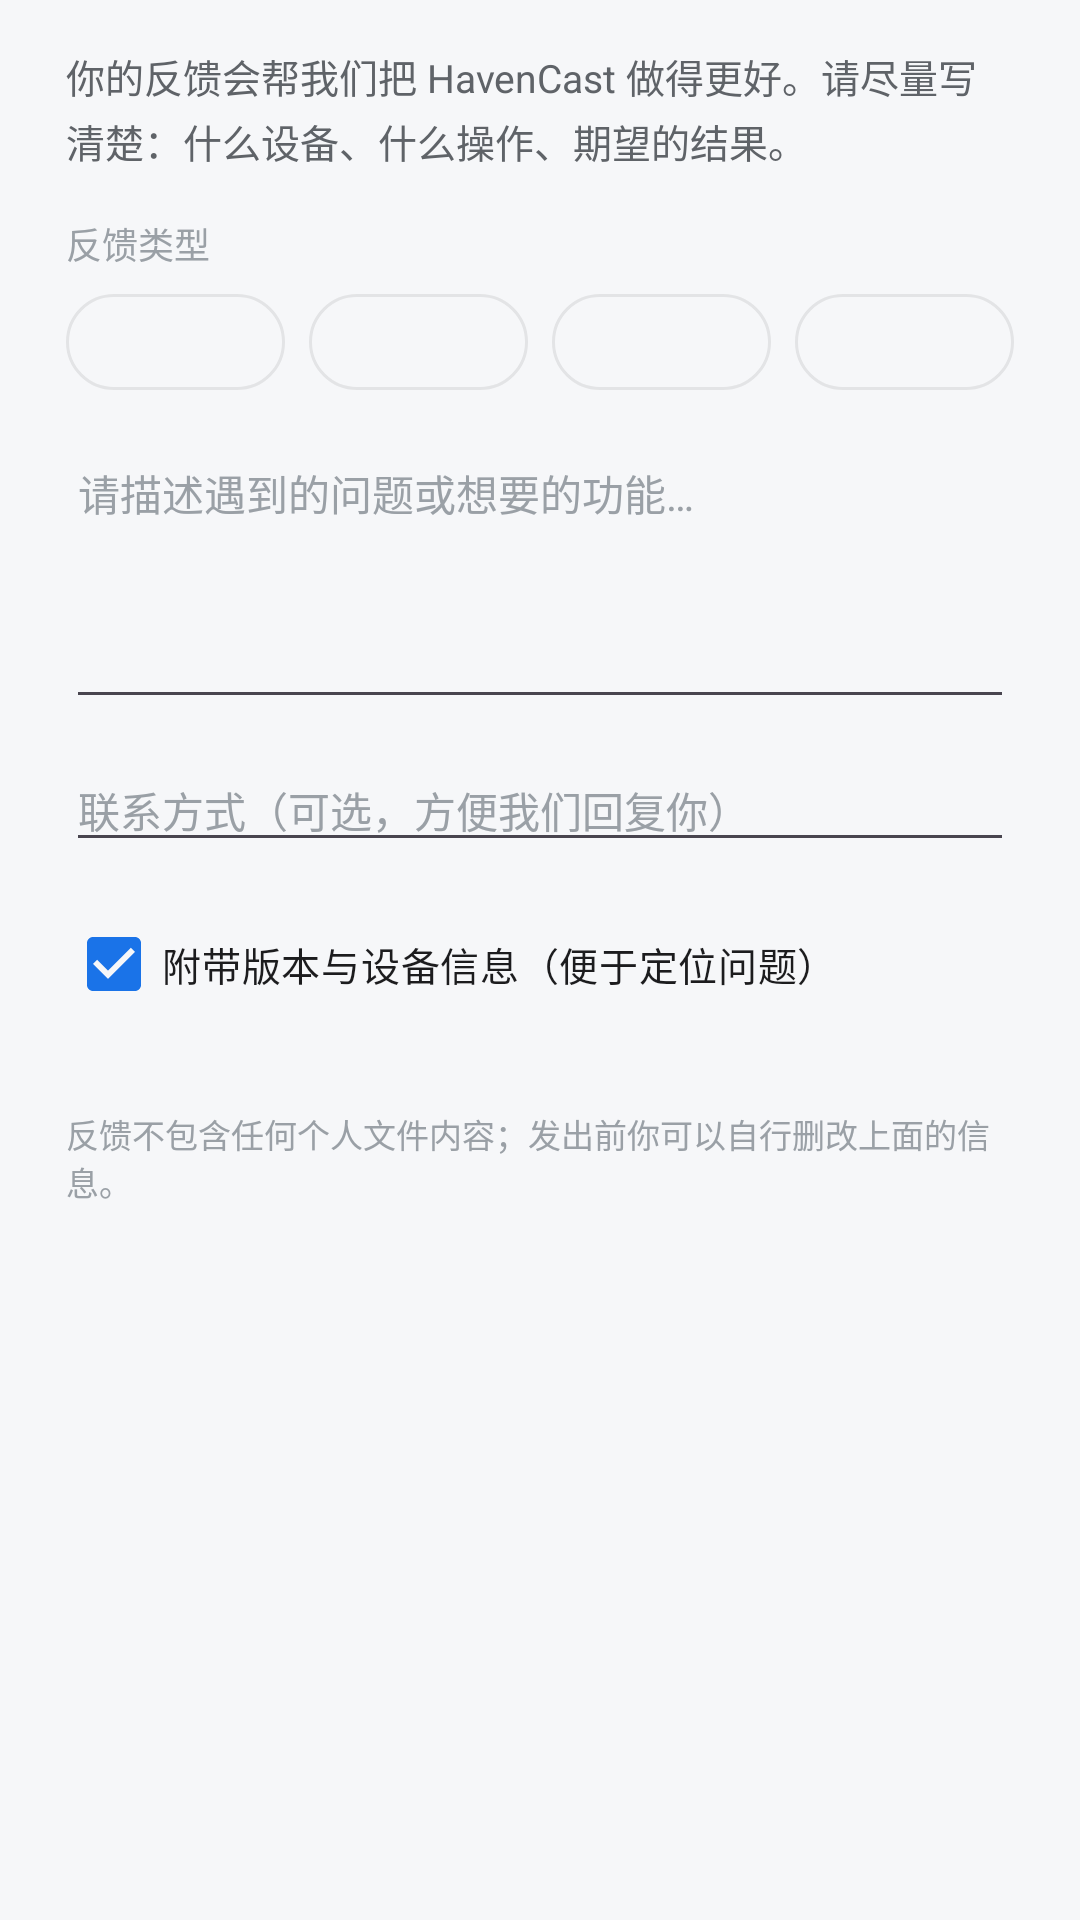

This screen was rendered from an Android layout file. Write that file and the resources it references.
<!-- AndroidManifest.xml: application theme Theme.HavenCast -->
<!-- res/layout/dialog_feedback.xml -->
<?xml version="1.0" encoding="utf-8"?>
<ScrollView xmlns:android="http://schemas.android.com/apk/res/android"
    android:layout_width="match_parent"
    android:layout_height="wrap_content">

    <LinearLayout
        android:layout_width="match_parent"
        android:layout_height="wrap_content"
        android:orientation="vertical"
        android:paddingStart="22dp"
        android:paddingTop="16dp"
        android:paddingEnd="22dp"
        android:paddingBottom="8dp">

        <TextView
            android:layout_width="match_parent"
            android:layout_height="wrap_content"
            android:lineSpacingExtra="3dp"
            android:text="@string/feedback_intro"
            android:textColor="@color/text_secondary"
            android:textSize="13sp" />

        <TextView
            android:layout_width="match_parent"
            android:layout_height="wrap_content"
            android:layout_marginTop="16dp"
            android:text="@string/feedback_type_label"
            android:textColor="@color/text_faint"
            android:textSize="12sp" />

        
        <LinearLayout
            android:layout_width="match_parent"
            android:layout_height="wrap_content"
            android:layout_marginTop="8dp"
            android:orientation="horizontal">

            <TextView
                android:id="@+id/chipFeedbackType0"
                android:layout_width="0dp"
                android:layout_height="32dp"
                android:layout_weight="1"
                android:background="@drawable/bg_chip_selectable"
                android:clickable="true"
                android:focusable="true"
                android:gravity="center"
                android:maxLines="1"
                android:textColor="@color/chip_text"
                android:textSize="12sp" />

            <TextView
                android:id="@+id/chipFeedbackType1"
                android:layout_width="0dp"
                android:layout_height="32dp"
                android:layout_marginStart="8dp"
                android:layout_weight="1"
                android:background="@drawable/bg_chip_selectable"
                android:clickable="true"
                android:focusable="true"
                android:gravity="center"
                android:maxLines="1"
                android:textColor="@color/chip_text"
                android:textSize="12sp" />

            <TextView
                android:id="@+id/chipFeedbackType2"
                android:layout_width="0dp"
                android:layout_height="32dp"
                android:layout_marginStart="8dp"
                android:layout_weight="1"
                android:background="@drawable/bg_chip_selectable"
                android:clickable="true"
                android:focusable="true"
                android:gravity="center"
                android:maxLines="1"
                android:textColor="@color/chip_text"
                android:textSize="12sp" />

            <TextView
                android:id="@+id/chipFeedbackType3"
                android:layout_width="0dp"
                android:layout_height="32dp"
                android:layout_marginStart="8dp"
                android:layout_weight="1"
                android:background="@drawable/bg_chip_selectable"
                android:clickable="true"
                android:focusable="true"
                android:gravity="center"
                android:maxLines="1"
                android:textColor="@color/chip_text"
                android:textSize="12sp" />
        </LinearLayout>

        <EditText
            android:id="@+id/etFeedbackDetail"
            android:layout_width="match_parent"
            android:layout_height="wrap_content"
            android:layout_marginTop="14dp"
            android:gravity="top|start"
            android:hint="@string/feedback_hint_detail"
            android:importantForAutofill="no"
            android:inputType="textMultiLine|textCapSentences"
            android:lineSpacingExtra="3dp"
            android:minLines="4"
            android:textColor="@color/text_primary"
            android:textColorHint="@color/text_faint"
            android:textSize="14sp" />

        <EditText
            android:id="@+id/etFeedbackContact"
            android:layout_width="match_parent"
            android:layout_height="wrap_content"
            android:layout_marginTop="10dp"
            android:hint="@string/feedback_hint_contact"
            android:importantForAutofill="no"
            android:inputType="textEmailAddress"
            android:maxLines="1"
            android:textColor="@color/text_primary"
            android:textColorHint="@color/text_faint"
            android:textSize="14sp" />

        <CheckBox
            android:id="@+id/cbFeedbackInfo"
            android:layout_width="match_parent"
            android:layout_height="wrap_content"
            android:layout_marginTop="10dp"
            android:checked="true"
            android:text="@string/feedback_attach_info"
            android:textColor="@color/text_primary"
            android:textSize="13sp" />

        <TextView
            android:id="@+id/tvFeedbackInfo"
            android:layout_width="match_parent"
            android:layout_height="wrap_content"
            android:fontFamily="monospace"
            android:lineSpacingExtra="2dp"
            android:textColor="@color/text_faint"
            android:textIsSelectable="true"
            android:textSize="11sp" />

        <TextView
            android:layout_width="match_parent"
            android:layout_height="wrap_content"
            android:layout_marginTop="10dp"
            android:text="@string/feedback_footer"
            android:textColor="@color/text_faint"
            android:textSize="11sp" />
    </LinearLayout>
</ScrollView>
<!-- resources referenced by this layout -->
<resources>
  <color name="text_faint">#FF9AA0A6</color>
  <color name="text_primary">#FF1C1C1E</color>
  <color name="text_secondary">#FF5F6368</color>
  <!-- drawable bg_chip_selectable (drawable) -->
  <?xml version="1.0" encoding="utf-8"?>
  <selector xmlns:android="http://schemas.android.com/apk/res/android">
      <item android:state_selected="true">
          <shape android:shape="rectangle">
              <solid android:color="@color/brand" />
              <corners android:radius="16dp" />
          </shape>
      </item>
      <item>
          <shape android:shape="rectangle">
              <solid android:color="@android:color/transparent" />
              <stroke
                  android:width="1dp"
                  android:color="@color/divider" />
              <corners android:radius="16dp" />
          </shape>
      </item>
  </selector>
  <string name="feedback_attach_info">附带版本与设备信息（便于定位问题）</string>
  <string name="feedback_footer">反馈不包含任何个人文件内容；发出前你可以自行删改上面的信息。</string>
  <string name="feedback_hint_contact">联系方式（可选，方便我们回复你）</string>
  <string name="feedback_hint_detail">请描述遇到的问题或想要的功能…</string>
  <string name="feedback_intro">你的反馈会帮我们把 HavenCast 做得更好。请尽量写清楚：什么设备、什么操作、期望的结果。</string>
  <string name="feedback_type_label">反馈类型</string>
  <style name="Theme.HavenCast" parent="Base.Theme.HavenCast" />
  <color name="brand">#FF1A73E8</color>
  <color name="divider">#14000000</color>
  <style name="Base.Theme.HavenCast" parent="Theme.Material3.DayNight.NoActionBar">
          <item name="colorPrimary">@color/brand</item>
          <item name="colorOnPrimary">@color/on_brand</item>
          <item name="colorSurface">@color/window_bg</item>
          <item name="colorOnSurface">@color/text_primary</item>
          <item name="colorSurfaceVariant">@color/card_bg</item>
          <item name="colorOnSurfaceVariant">@color/text_secondary</item>
          <item name="colorOutline">@color/text_faint</item>
          <item name="android:windowBackground">@color/window_bg</item>
      </style>
  <color name="on_brand">#FFFFFFFF</color>
  <color name="window_bg">#FFF6F7F9</color>
  <color name="card_bg">#FFFFFFFF</color>
</resources>
